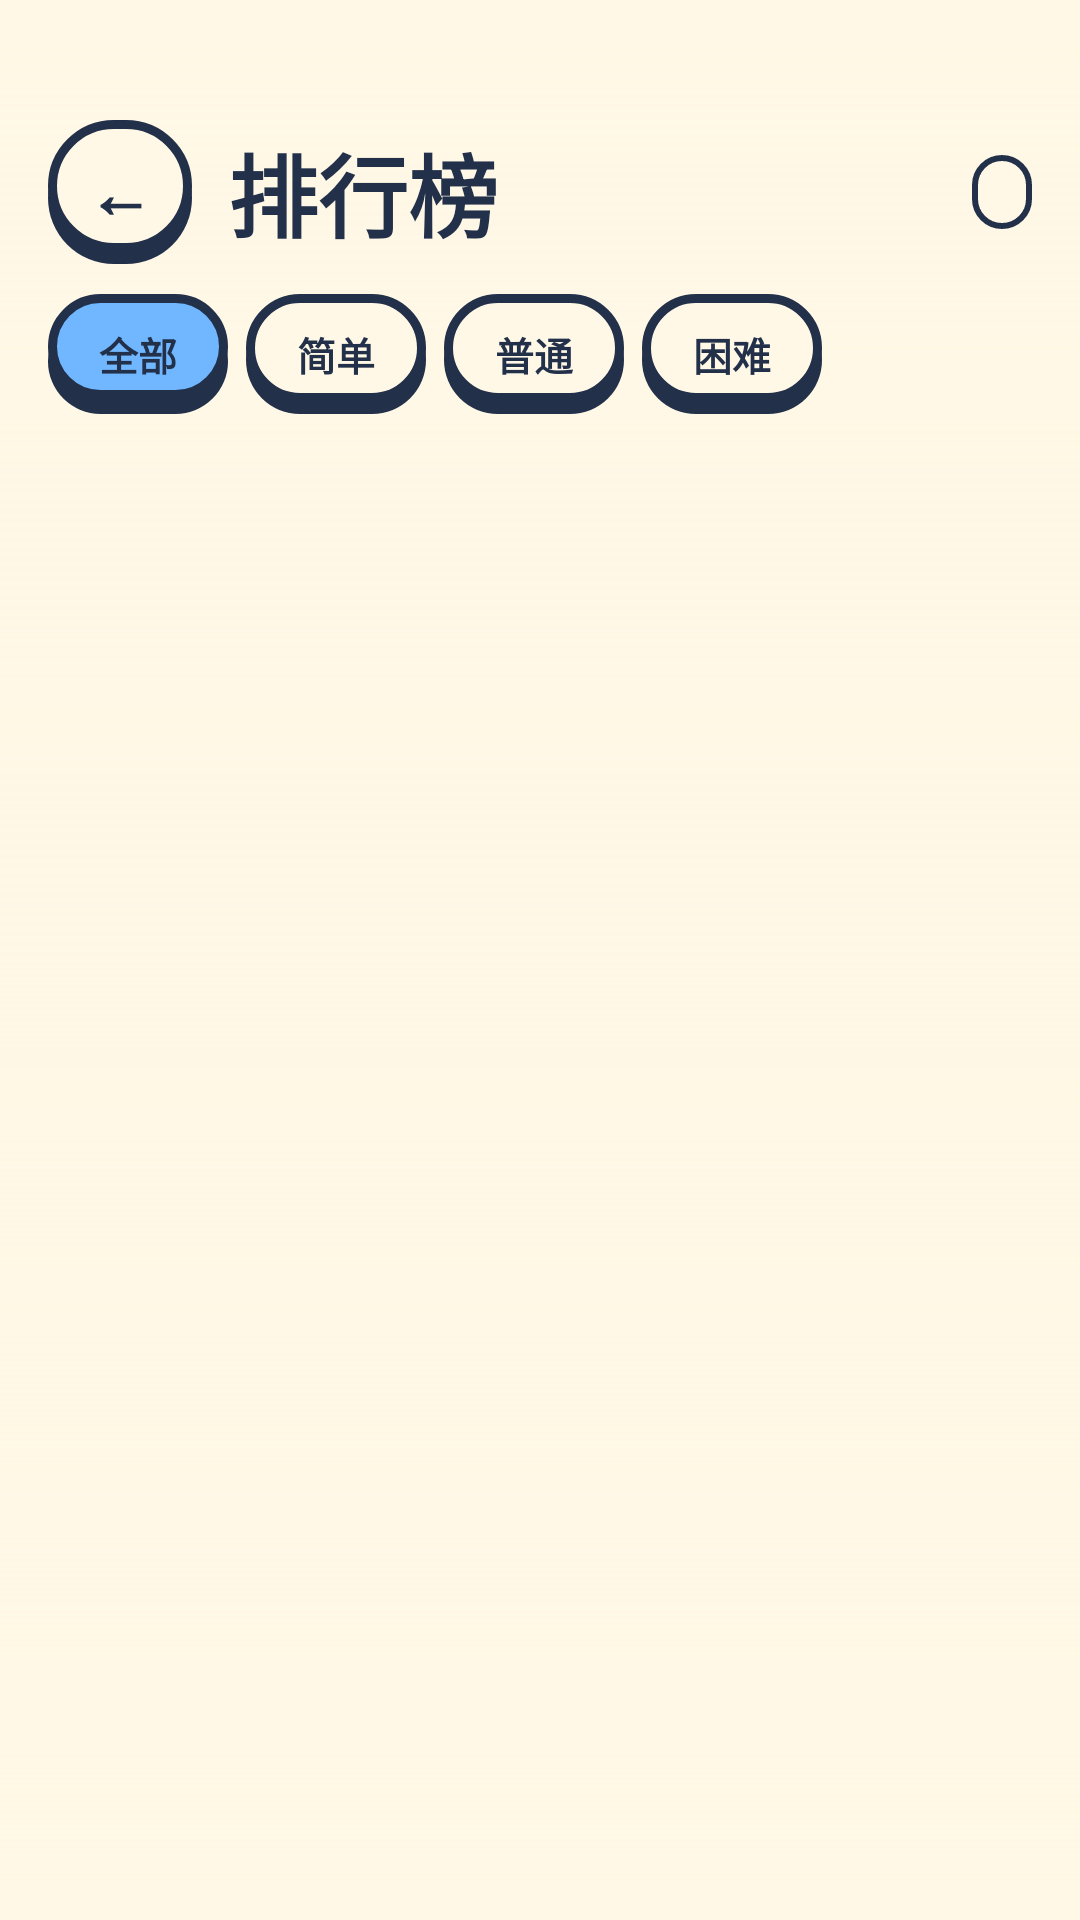

Here is an Android app screen rendered from its layout file. Give the layout XML and the strings, colors and styles it references.
<!-- AndroidManifest.xml: application theme Theme.AircraftWar -->
<!-- res/layout/fragment_ranking.xml -->
<?xml version="1.0" encoding="utf-8"?>
<FrameLayout xmlns:android="http://schemas.android.com/apk/res/android"
    android:layout_width="match_parent"
    android:layout_height="match_parent"
    android:background="@color/arcade_paper">

    <ImageView
        android:layout_width="match_parent"
        android:layout_height="match_parent"
        android:contentDescription="@null"
        android:importantForAccessibility="no"
        android:scaleType="centerCrop"
        android:src="@drawable/bg3" />

    <View
        android:layout_width="match_parent"
        android:layout_height="match_parent"
        android:background="@drawable/bg_arcade_wash" />

    <LinearLayout
        android:layout_width="match_parent"
        android:layout_height="match_parent"
        android:orientation="vertical"
        android:paddingHorizontal="16dp"
        android:paddingTop="40dp"
        android:paddingBottom="10dp">

        <LinearLayout
            android:layout_width="match_parent"
            android:layout_height="48dp"
            android:gravity="center_vertical"
            android:orientation="horizontal">

            <TextView
                android:id="@+id/btnBack"
                android:layout_width="48dp"
                android:layout_height="48dp"
                android:background="@drawable/bg_arcade_pill"
                android:clickable="true"
                android:contentDescription="@string/common_back"
                android:focusable="true"
                android:gravity="center"
                android:includeFontPadding="false"
                android:text="←"
                android:textColor="@color/arcade_ink"
                android:textSize="22sp"
                android:textStyle="bold" />

            <TextView
                android:layout_width="0dp"
                android:layout_height="wrap_content"
                android:layout_marginStart="12dp"
                android:layout_weight="1"
                android:autoSizeMaxTextSize="30sp"
                android:autoSizeMinTextSize="20sp"
                android:autoSizeStepGranularity="2sp"
                android:autoSizeTextType="uniform"
                android:includeFontPadding="false"
                android:maxLines="1"
                android:text="@string/ranking_title"
                android:textColor="@color/arcade_ink"
                android:textSize="30sp"
                android:textStyle="bold" />

            <TextView
                android:id="@+id/textCount"
                android:layout_width="wrap_content"
                android:layout_height="wrap_content"
                android:background="@drawable/bg_arcade_badge"
                android:paddingHorizontal="10dp"
                android:paddingVertical="5dp"
                android:textColor="@color/arcade_ink_soft"
                android:textSize="11sp"
                android:textStyle="bold" />
        </LinearLayout>

        <HorizontalScrollView
            android:layout_width="match_parent"
            android:layout_height="wrap_content"
            android:layout_marginTop="10dp"
            android:overScrollMode="never"
            android:scrollbars="none">

            <LinearLayout
                android:layout_width="wrap_content"
                android:layout_height="wrap_content"
                android:orientation="horizontal">

                <TextView
                    android:id="@+id/chipAll"
                    android:layout_width="wrap_content"
                    android:layout_height="40dp"
                    android:background="@drawable/bg_arcade_selected"
                    android:clickable="true"
                    android:focusable="true"
                    android:gravity="center"
                    android:paddingHorizontal="17dp"
                    android:text="@string/ranking_filter_all"
                    android:textColor="@color/arcade_ink"
                    android:textSize="13sp"
                    android:textStyle="bold" />

                <TextView
                    android:id="@+id/chipSimple"
                    android:layout_width="wrap_content"
                    android:layout_height="40dp"
                    android:layout_marginStart="6dp"
                    android:background="@drawable/bg_arcade_pill"
                    android:clickable="true"
                    android:focusable="true"
                    android:gravity="center"
                    android:paddingHorizontal="17dp"
                    android:text="@string/menu_difficulty_simple"
                    android:textColor="@color/arcade_ink"
                    android:textSize="13sp"
                    android:textStyle="bold" />

                <TextView
                    android:id="@+id/chipNormal"
                    android:layout_width="wrap_content"
                    android:layout_height="40dp"
                    android:layout_marginStart="6dp"
                    android:background="@drawable/bg_arcade_pill"
                    android:clickable="true"
                    android:focusable="true"
                    android:gravity="center"
                    android:paddingHorizontal="17dp"
                    android:text="@string/menu_difficulty_normal"
                    android:textColor="@color/arcade_ink"
                    android:textSize="13sp"
                    android:textStyle="bold" />

                <TextView
                    android:id="@+id/chipHard"
                    android:layout_width="wrap_content"
                    android:layout_height="40dp"
                    android:layout_marginStart="6dp"
                    android:background="@drawable/bg_arcade_pill"
                    android:clickable="true"
                    android:focusable="true"
                    android:gravity="center"
                    android:paddingHorizontal="17dp"
                    android:text="@string/menu_difficulty_hard"
                    android:textColor="@color/arcade_ink"
                    android:textSize="13sp"
                    android:textStyle="bold" />
            </LinearLayout>
        </HorizontalScrollView>

        <FrameLayout
            android:layout_width="match_parent"
            android:layout_height="0dp"
            android:layout_marginTop="10dp"
            android:layout_weight="1">

            
            <ListView
                android:id="@+id/listRanking"
                android:layout_width="match_parent"
                android:layout_height="match_parent"
                android:clipToPadding="false"
                android:divider="@android:color/transparent"
                android:dividerHeight="10dp"
                android:overScrollMode="never"
                android:paddingTop="2dp"
                android:paddingBottom="8dp"
                android:scrollbars="none" />

            <LinearLayout
                android:id="@+id/emptyState"
                android:layout_width="match_parent"
                android:layout_height="match_parent"
                android:gravity="center"
                android:orientation="vertical"
                android:visibility="gone">

                <TextView
                    android:layout_width="wrap_content"
                    android:layout_height="wrap_content"
                    android:background="@drawable/bg_arcade_card"
                    android:paddingHorizontal="28dp"
                    android:paddingVertical="22dp"
                    android:text="@string/ranking_empty"
                    android:textColor="@color/arcade_ink"
                    android:textSize="16sp"
                    android:textStyle="bold" />

                <TextView
                    android:layout_width="wrap_content"
                    android:layout_height="wrap_content"
                    android:layout_marginTop="12dp"
                    android:text="@string/ranking_empty_hint"
                    android:textColor="@color/arcade_ink_soft"
                    android:textSize="12sp" />
            </LinearLayout>
        </FrameLayout>
    </LinearLayout>
</FrameLayout>
<!-- resources referenced by this layout -->
<resources>
  <color name="arcade_ink">#FF22304A</color>
  <color name="arcade_ink_soft">#FF4C5D78</color>
  <color name="arcade_paper">#FFFFF8E6</color>
  <!-- drawable bg_arcade_badge (drawable) -->
  <?xml version="1.0" encoding="utf-8"?>
  <shape xmlns:android="http://schemas.android.com/apk/res/android"
      android:shape="rectangle">
      <solid android:color="@color/arcade_paper" />
      <stroke
          android:width="2dp"
          android:color="@color/arcade_ink" />
      <corners android:radius="12dp" />
  </shape>
  <!-- drawable bg_arcade_card (drawable) -->
  <?xml version="1.0" encoding="utf-8"?>
  <layer-list xmlns:android="http://schemas.android.com/apk/res/android">
      <item android:top="6dp">
          <shape android:shape="rectangle">
              <solid android:color="@color/arcade_ink" />
              <corners android:radius="22dp" />
          </shape>
      </item>
      <item android:bottom="6dp">
          <shape android:shape="rectangle">
              <solid android:color="@color/arcade_paper_light" />
              <stroke android:width="3dp" android:color="@color/arcade_ink" />
              <corners android:radius="22dp" />
          </shape>
      </item>
  </layer-list>
  <!-- drawable bg_arcade_pill (drawable) -->
  <?xml version="1.0" encoding="utf-8"?>
  <layer-list xmlns:android="http://schemas.android.com/apk/res/android">
      <item android:top="4dp">
          <shape android:shape="rectangle">
              <solid android:color="@color/arcade_ink" />
              <corners android:radius="30dp" />
          </shape>
      </item>
      <item android:bottom="4dp">
          <shape android:shape="rectangle">
              <solid android:color="@color/arcade_paper" />
              <stroke android:width="3dp" android:color="@color/arcade_ink" />
              <corners android:radius="30dp" />
          </shape>
      </item>
  </layer-list>
  <!-- drawable bg_arcade_selected (drawable) -->
  <?xml version="1.0" encoding="utf-8"?>
  <layer-list xmlns:android="http://schemas.android.com/apk/res/android">
      <item android:top="5dp">
          <shape android:shape="rectangle">
              <solid android:color="@color/arcade_ink" />
              <corners android:radius="30dp" />
          </shape>
      </item>
      <item android:bottom="5dp">
          <shape android:shape="rectangle">
              <solid android:color="@color/arcade_blue" />
              <stroke android:width="3dp" android:color="@color/arcade_ink" />
              <corners android:radius="30dp" />
          </shape>
      </item>
  </layer-list>
  <!-- drawable bg_arcade_wash (drawable) -->
  <?xml version="1.0" encoding="utf-8"?>
  <shape xmlns:android="http://schemas.android.com/apk/res/android" android:shape="rectangle">
      <gradient android:angle="270" android:startColor="#70FFF8E6"
          android:centerColor="#0CFFF8E6" android:endColor="#B8FFF8E6" />
  </shape>
  <string name="common_back">返回</string>
  <string name="menu_difficulty_hard">困难</string>
  <string name="menu_difficulty_normal">普通</string>
  <string name="menu_difficulty_simple">简单</string>
  <string name="ranking_empty">暂无记录</string>
  <string name="ranking_empty_hint">先打一局，成绩会出现在这里</string>
  <string name="ranking_filter_all">全部</string>
  <string name="ranking_title">排行榜</string>
  <style name="Theme.AircraftWar" parent="Base.Theme.AircraftWar" />
  <color name="arcade_paper_light">#FFFFFDF6</color>
  <color name="arcade_blue">#FF70B7FF</color>
  <color name="primary">#FF2F6FE4</color>
  <color name="text">#FFF4F7FF</color>
  <color name="accent">#FFFFC24B</color>
  <color name="bg_deep">#FF0B1220</color>
  <color name="panel">#DB0F172A</color>
</resources>
